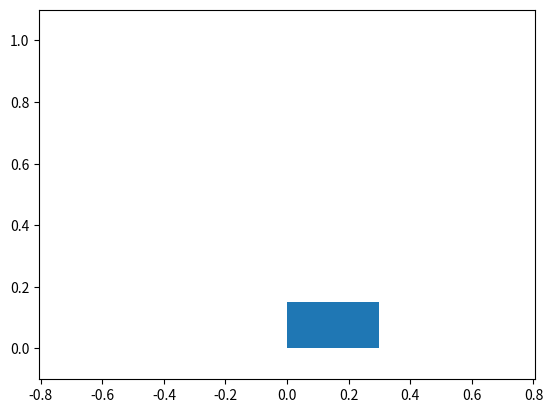

The script that saved this image:
import numpy as np
import scipy as sp
import scipy.linalg
import matplotlib.pyplot as plt
import matplotlib as mpl
import matplotlib.animation

"""
LQR (Linear-Quadratic Regulator) optimal control
of the linearized cart-pole balancing problem.
we follow the notation and coordinate systems of 
"The pole balancing problem: a benchmark control theory problem"
by Jason Brownlee, technical report, 2005.
"""

# physical constants:
mc = 1.0 # mass cart
mp = 0.1 # mass pole
l = 0.5  # length of pole
g = 9.81 # gravity

# system state global, because python's closures suck
th = 0.50
dth = 0
x = -1
dx = 0


def dynamics(th, dth, x, dx, force, dt):
    """Integrate nonlinear dynamics of cart-pole system."""
    sth = np.sin(th)
    cth = np.cos(th)

    # ODEs
    ddth = ((g*sth + cth*(-force - mp*l*dth**2*sth)/(mc + mp))
         / (l*(4/3 - (mp*cth**2)/(mc + mp))))

    ddx = (force + mp*l*(dth**2*sth - ddth*cth))/(mc + mp)

    # noise
    ddth += 0.4 * np.random.normal()
    ddx += 0.4 * np.random.normal()

    # euler integration
    dth = dth + dt * ddth
    th = th + dt * dth
    dx = dx + dt * ddx
    x = x + dt * dx

    return th, dth, x, dx


def lqr(A, B, Q, R):
    """Compute LQR optimal feedback control gains.

    Args:
        A, B: Continuous system dynamics dx/dt = Ax + Bu.
        Q, R: Quadratic cost J(t) = x'Q x + u'R u.

    Returns:
        K: Gain matrix.
    """
    B = B.reshape((B.size, 1))
    P = sp.linalg.solve_continuous_are(A, B, Q, R)
    K = -np.linalg.solve(R, np.dot(B.T, P))
    return K


def cartpole_linear():
    """Construct linearized dynamics matrices for the cart-pole system.

    Derivation:

    ddth = (g*0 + 1*(-force - 0)/(mc + mp) / (l*(4/3 - mp/(mc+mp)))
         = C * force, where C = -1/(mc+mp) / (l*4/3 - mp/(mc+mp))
    ddx = (force + mp*l*(0-ddth)/(mc + mp)
        = force - mp*l*C*force/(mc+mp)
        = (1 - mp*l*C/(mc+mp)) * force = C2 * force

    s = [th dth x dx]
    ds/dt = As + Bforce, where:
    A = [0    1 0 0
         grav 0 0 0
         0    0 0 1
         0    0 0 0],

    B = [0 C 0 C2].

    Returns:
        A, B: Dynamics matrices such that $\\dot x \\approx Ax + Bu$.
    """

    A = np.array([
        [0,    1, 0, 0],
        [9.81, 0, 0, 0],
        [0,    0, 0, 1],
        [0,    0, 0, 0]
    ])
    C1 = (-1/(mc+mp)) / (l*4/3 - mp/(mc+mp))
    C2 = 1 - mp*l*C1/(mc+mp)
    B = np.array([0, C1, 0, C2])
    return A, B


def simulate(K):
    # for rendering
    fps = 30
    dt = 1.0 / fps
    cart_w = 0.3
    cart_h = 0.15
    track_limit = 2.4
    xlimits = [-track_limit, track_limit]

    secs = 5
    frames = fps * secs

    fig, ax = plt.subplots()
    line, = ax.plot([0, 0], [1, 1])
    rect = mpl.patches.Rectangle((0, 0), cart_w, cart_h)
    ax.add_patch(rect)
    ax.axis("equal")
    ax.set_xlim(xlimits)
    ax.set_ylim([-.2*l, 2.2*l])

    def anim_fn(iframe):
        global x, dx, th, dth
        line.set_xdata([x, x + 2*l*np.sin(th)])
        line.set_ydata([0, 2*l*np.cos(th)])
        rect.set_xy((x-cart_w/2, -cart_h/2))
        force = np.dot(K, np.array([th, dth, x, dx]))[0]
        th, dth, x, dx = dynamics(th, dth, x, dx, force, dt)
        return line, rect

    ani = mpl.animation.FuncAnimation(fig, anim_fn,
        interval=1000*dt, frames=frames, repeat=False,
    )
    plt.show()


def main():
    A, B = cartpole_linear()
    Q = np.diag([1, 0.1, 1, 0.1])
    R = 0.001 * np.eye(1)
    K = lqr(A, B, Q, R)
    simulate(K)


if __name__ == "__main__":
    main()
